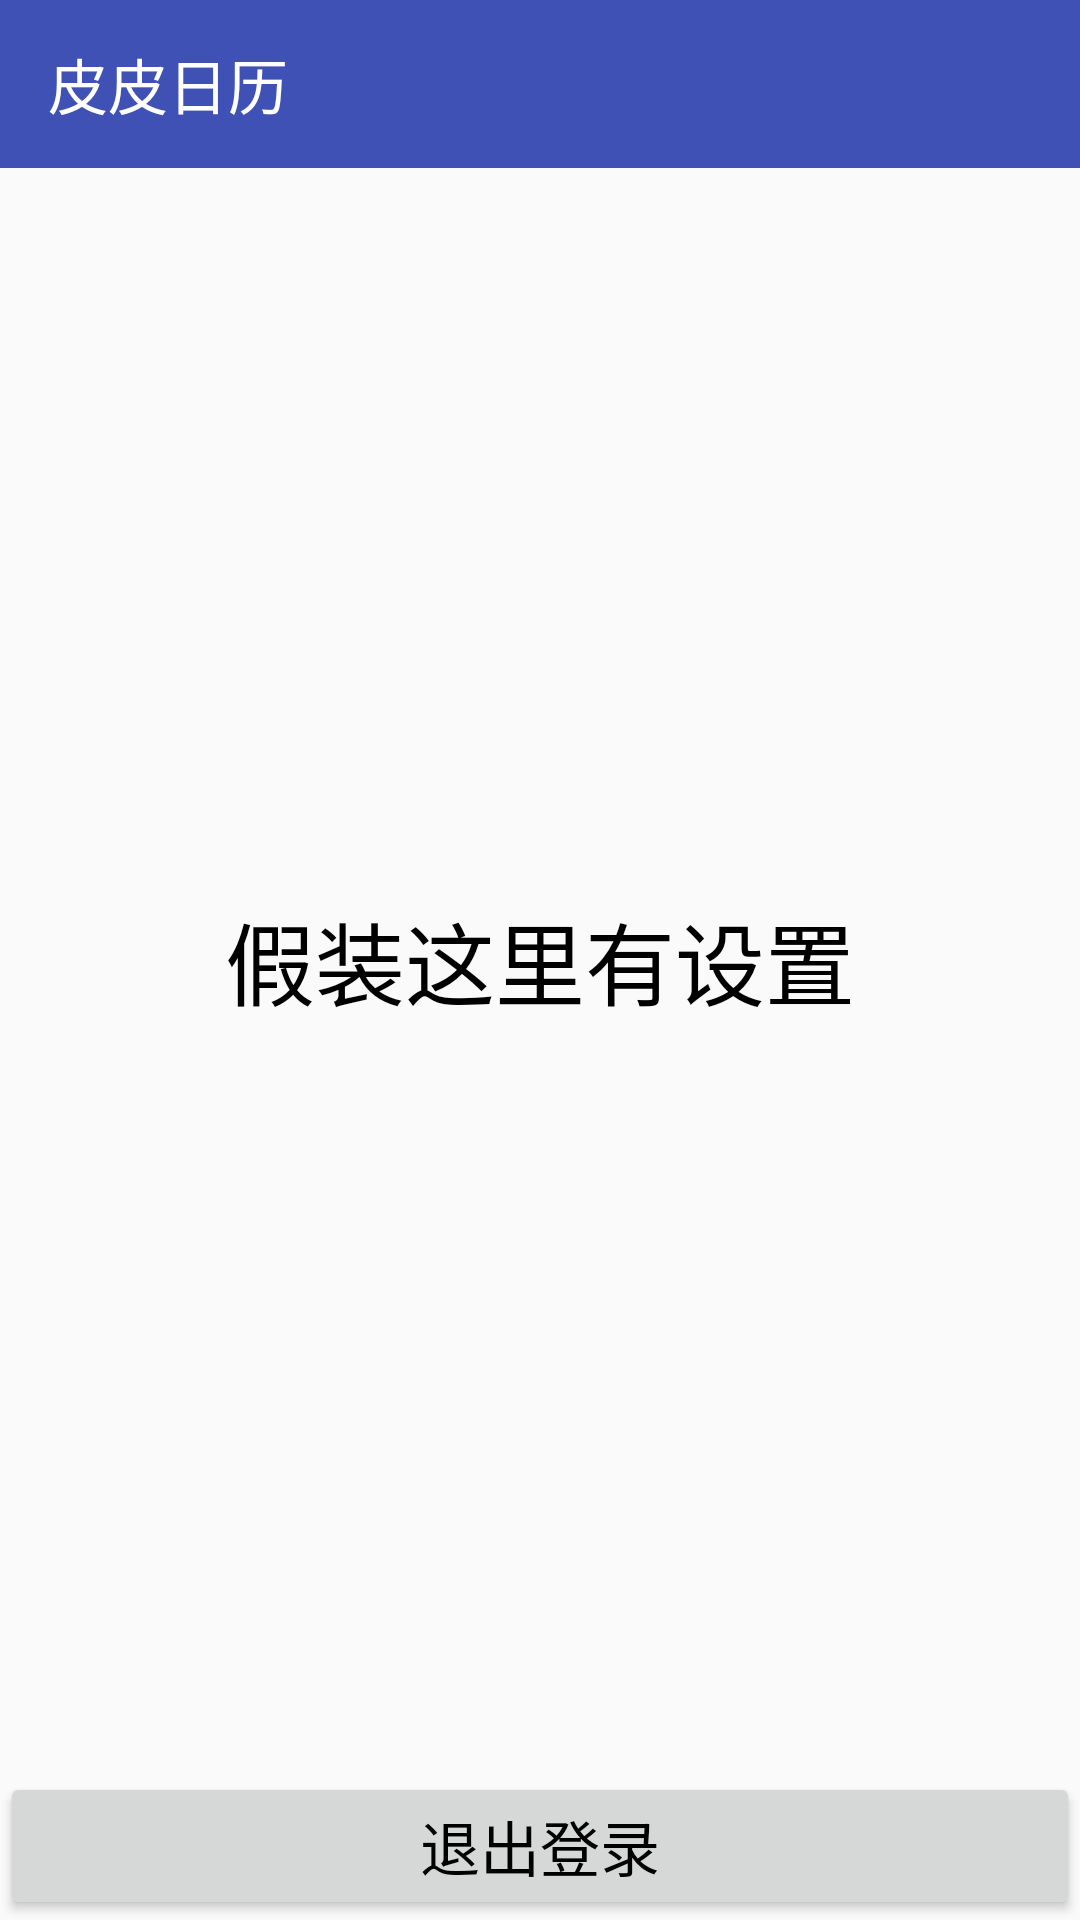

Produce the Android XML layout that renders to this screen, including the resource entries it uses.
<!-- AndroidManifest.xml: application theme AppTheme -->
<!-- res/layout/fragment_setting.xml -->
<?xml version="1.0" encoding="utf-8"?>
<RelativeLayout xmlns:android="http://schemas.android.com/apk/res/android"
    android:layout_width="match_parent"
    android:layout_height="match_parent">

    <include layout="@layout/app_bar_log" />

    <TextView
        android:layout_width="wrap_content"
        android:layout_height="wrap_content"
        android:layout_centerInParent="true"
        android:text="假装这里有设置"
        android:textSize="30sp"/>

    <Button
        android:id="@+id/logout_button"
        android:layout_width="match_parent"
        android:layout_height="wrap_content"
        android:layout_alignParentBottom="true"
        android:text="@string/log_out"
        android:textSize="20sp" />

</RelativeLayout>
<!-- res/layout/app_bar_log.xml (included above) -->
<?xml version="1.0" encoding="utf-8"?>
<android.support.v7.widget.Toolbar xmlns:android="http://schemas.android.com/apk/res/android"
    android:layout_width="match_parent"
    android:layout_height="wrap_content"
    android:id="@+id/app_bar_log"
    android:minHeight="?attr/actionBarSize"
    android:background="@color/colorPrimary">

    <TextView
        android:layout_width="wrap_content"
        android:layout_height="wrap_content"
        android:text="@string/app_name"
        android:singleLine="true"
        android:textColor="@color/white"
        android:textSize="20sp" />

</android.support.v7.widget.Toolbar>
<!-- resources referenced by this layout -->
<resources>
  <color name="colorPrimary">#3F51B5</color>
  <color name="white">#FFFFFFFF</color>
  <string name="app_name">皮皮日历</string>
  <string name="log_out">退出登录</string>
  <style name="AppTheme" parent="Theme.AppCompat.Light.NoActionBar">
          
          <item name="colorPrimary">@color/colorPrimary</item>
          <item name="colorPrimaryDark">@color/colorPrimaryDark</item>
          <item name="colorAccent">@color/colorAccent</item>
          <item name="android:textColorPrimary">@color/textColorPrimary</item>
          <item name="android:textColor">@color/textColorPrimaryDark</item>
      </style>
  <color name="colorPrimaryDark">#303F9F</color>
  <color name="colorAccent">#FF4081</color>
  <color name="textColorPrimary">#616161</color>
  <color name="textColorPrimaryDark">#000000</color>
</resources>
